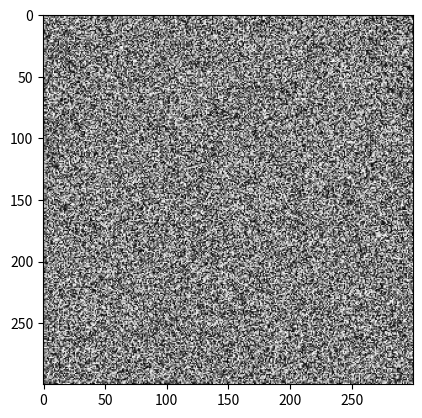
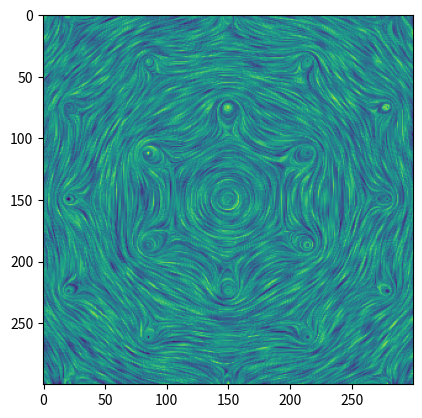

Reproduce these figures in Python, in order.
__author__ = "Dario Rodriguez"

import numpy as np
import math
import matplotlib.pyplot as plt

def advance(ux, uy, x, y, fx, fy, nx, ny):
    """
    Move to the next pixel in the direction of the vector at the current pixel.

    Parameters
    ----------
    ux : float
      Vector x component.
    uy :float
      Vector y component.
    x : int
      Pixel x index.
    y : int
      Pixel y index.
    fx : float
      Position along x in the pixel unit square.
    fy : float
      Position along y in the pixel unit square.
    nx : int
      Number of pixels along x.
    ny : int
      Number of pixels along y.

    Returns
    -------
    x : int
      Updated pixel x index.
    y : int
      Updated pixel y index.
    fx : float
      Updated position along x in the pixel unit square.
    fy : float
      Updated position along y in the pixel unit square.
    """
    # ------------------------------------------------
    #               Time calculation
    # ------------------------------------------------
    if ux == 0 and uy == 0:
        return None
    else:
        # X axis
        # Ensure tx is not necessarily zero when sudden change of vector direction from pixel to pixel
        if ux < 0.:
            tx = abs(((x + fx) - math.ceil(x + fx) + 1) / ux)
        elif ux > 0.:
            tx = abs((math.floor(x + fx) + 1 - (x + fx)) / ux)
        elif ux == 0.:
            tx = np.inf
        # Y axis
        # Ensure ty is not necessarily zero when sudden change of vector direction from pixel to pixel
        if uy < 0.:
            ty = abs(((y + fy) - math.ceil(y + fy) + 1) / uy)
        elif uy > 0.:
            ty = abs((math.floor(y + fy) + 1 - (y + fy)) / uy)
        elif uy == 0.:
            ty = np.inf

        # ----------------------------------------------
        #            Minimum time check
        # ----------------------------------------------
        if tx < ty:
            if ux < 0:
                fx = 1.
                x -= 1
                if x <= 0:
                    x = 0
            else:
                fx = 0.
                x += 1
                if x >= nx - 1:
                    x = nx - 1
            fy = fy + (uy * tx)
        elif tx > ty:
            if uy < 0:
                fy = 1.
                y -= 1
                if y <= 0:
                    y = 0
            else:
                fy = 0.
                y += 1
                if y >= ny - 1:
                    y = ny - 1
            fx = fx + (ux * ty)
        else:
            if ux > 0 and uy > 0:
                fx = 0
                fy = 0
                x += 1
                y += 1
                if x >= (nx - 1):
                    x = nx - 1
                if y >= (ny - 1):
                    y = ny - 1
            elif ux < 0 and uy > 0:
                fx = 1
                fy = 0
                x -= 1
                y += 1
                if x <= 0:
                    x = 0
                if y >= (ny - 1):
                    y = ny - 1
            elif ux > 0 and uy < 0:
                fx = 0
                fy = 1
                x += 1
                y -= 1
                if x >= nx - 1:
                    x = nx - 1
                if y <= 0:
                    y = 0
            else:
                fx = 1
                fy = 1
                x -= 1
                y -= 1
                if x <= 0:
                    x = 0
                if y <= 0:
                    y = 0
        return (x, y, fx, fy)

def compute_streamline(vx, vy, texture, px, py, kernel):
    """
    Return the convolution of the streamline for the given pixel (px, py).

    Parameters
    ----------
    vx : array (ny, nx)
      Vector field x component.
    vy : array (ny, nx)
      Vector field y component.
    texture : array (ny,nx)
      The input texture image that will be distorted by the vector field.
    px : int
      Pixel x index.
    py : int
      Pixel y index.
    kernel : 1D array
      The convolution kernel: an array weighting the texture along
      the stream line. The kernel should be
      symmetric.
    fx : float
      Position along x in the pixel unit square.
    fy : float
      Position along y in the pixel unit square.
    nx : int
      Number of pixels along x.
    ny : int
      Number of pixels along y.

    Returns
    -------
    sum : float
      Weighted sum of values at each pixel along the streamline that starts at center of pixel (px,py)

    """
    # Initialize fx and fy
    fx_i, fy_i = 0.5, 0.5
    px_i, py_i = px, py
    L = int((kernel.size - 1) / 2)
    Pix_ls = []
    Pix_ls.append([py_i, px_i])
    sum = texture[py_i, px_i] * kernel[L]

    # Going forward from (px, py)
    for i in range(1, L + 1):
        try:
            px_i, py_i, fx_i, fy_i = advance(vx[py_i, px_i], vy[py_i, px_i], px_i, py_i, fx_i, fy_i,
                                             texture.shape[1], texture.shape[0])
            Pix_ls.append([py_i, px_i])
            sum += texture[py_i, px_i] * kernel[L + i]
        except:
            break

    # Going backward from (px, py)
    px_i, py_i = px, py
    fx_i, fy_i = 0.5, 0.5
    for i in range(L - 1):
        try:
            px_i, py_i, fx_i, fy_i = advance(- vx[py_i, px_i], - vy[py_i, px_i], px_i, py_i, fx_i, fy_i,
                                             texture.shape[1], texture.shape[0])
            Pix_ls = [[py_i, px_i]] + Pix_ls
            sum += texture[py_i, px_i] * kernel[L - i - 1]
        except:
            break
    return sum, Pix_ls

def lic(vx, vy, texture, kernel):
    """
    Return an image of the texture array blurred along the local vector field orientation.

    Parameters
    ----------
    vx : array (ny, nx)
      Vector field x component.
    vy : array (ny, nx)
      Vector field y component.
    texture : array (ny,nx)
      The input texture image that will be distorted by the vector field.
    kernel : 1D array
      The convolution kernel: an array weighting the texture along
      the stream line. The kernel should be
      symmetric.

    Returns
    -------
    result : array(ny,nx)
      An image of the texture convoluted along the vector field
      streamlines.

    """
    result = np.zeros((texture.shape[0], texture.shape[1]))
    for j in range(texture.shape[0]):
        for i in range(texture.shape[1]):
            sum, _ = compute_streamline(vx, vy, texture, j, i, kernel)
            result[j, i] = sum / kernel.sum()

    return result


if __name__ == '__main__':

    size = 300

    vortex_spacing = 0.5
    extra_factor = 2.

    a = np.array([1, 0]) * vortex_spacing
    b = np.array([np.cos(np.pi / 3), np.sin(np.pi / 3)]) * vortex_spacing
    rnv = int(2 * extra_factor / vortex_spacing)
    vortices = [n * a + m * b for n in range(-rnv, rnv) for m in range(-rnv, rnv)]
    vortices = [(x, y) for (x, y) in vortices if -extra_factor < x < extra_factor and -extra_factor < y < extra_factor]

    xs = np.linspace(-1, 1, size).astype(np.float64)[None, :]
    ys = np.linspace(-1, 1, size).astype(np.float64)[:, None]

    vx = np.zeros((size, size), dtype=np.float64)
    vy = np.zeros((size, size), dtype=np.float64)
    for (x, y) in vortices:
        rsq = (xs - x) ** 2 + (ys - y) ** 2
        vx += (ys - y) / rsq
        vy += -(xs - x) / rsq

    size = 300

    np.random.seed(123)
    texture = np.random.rand(size, size).astype(np.float64)
    fig, ax = plt.subplots()
    ax.imshow(texture, cmap="gray")
    plt.show()

    xs = np.linspace(-1, 1, size).astype(np.float64)[None, :]
    ys = np.linspace(-1, 1, size).astype(np.float64)[:, None]

    vx = np.zeros((size, size), dtype=np.float64)
    vy = np.zeros((size, size), dtype=np.float64)
    for (x, y) in vortices:
        rsq = (xs - x) ** 2 + (ys - y) ** 2
        vx += (ys - y) / rsq
        vy += -(xs - x) / rsq

    L = 10  # Radius of the kernel
    kernel = np.sin(np.arange(2 * L + 1) * np.pi / (2 * L + 1)).astype(np.float64)

    image = lic(vx, vy, texture, kernel)
    fig, ax = plt.subplots()
    ax.imshow(image, cmap='viridis')
    plt.show()
